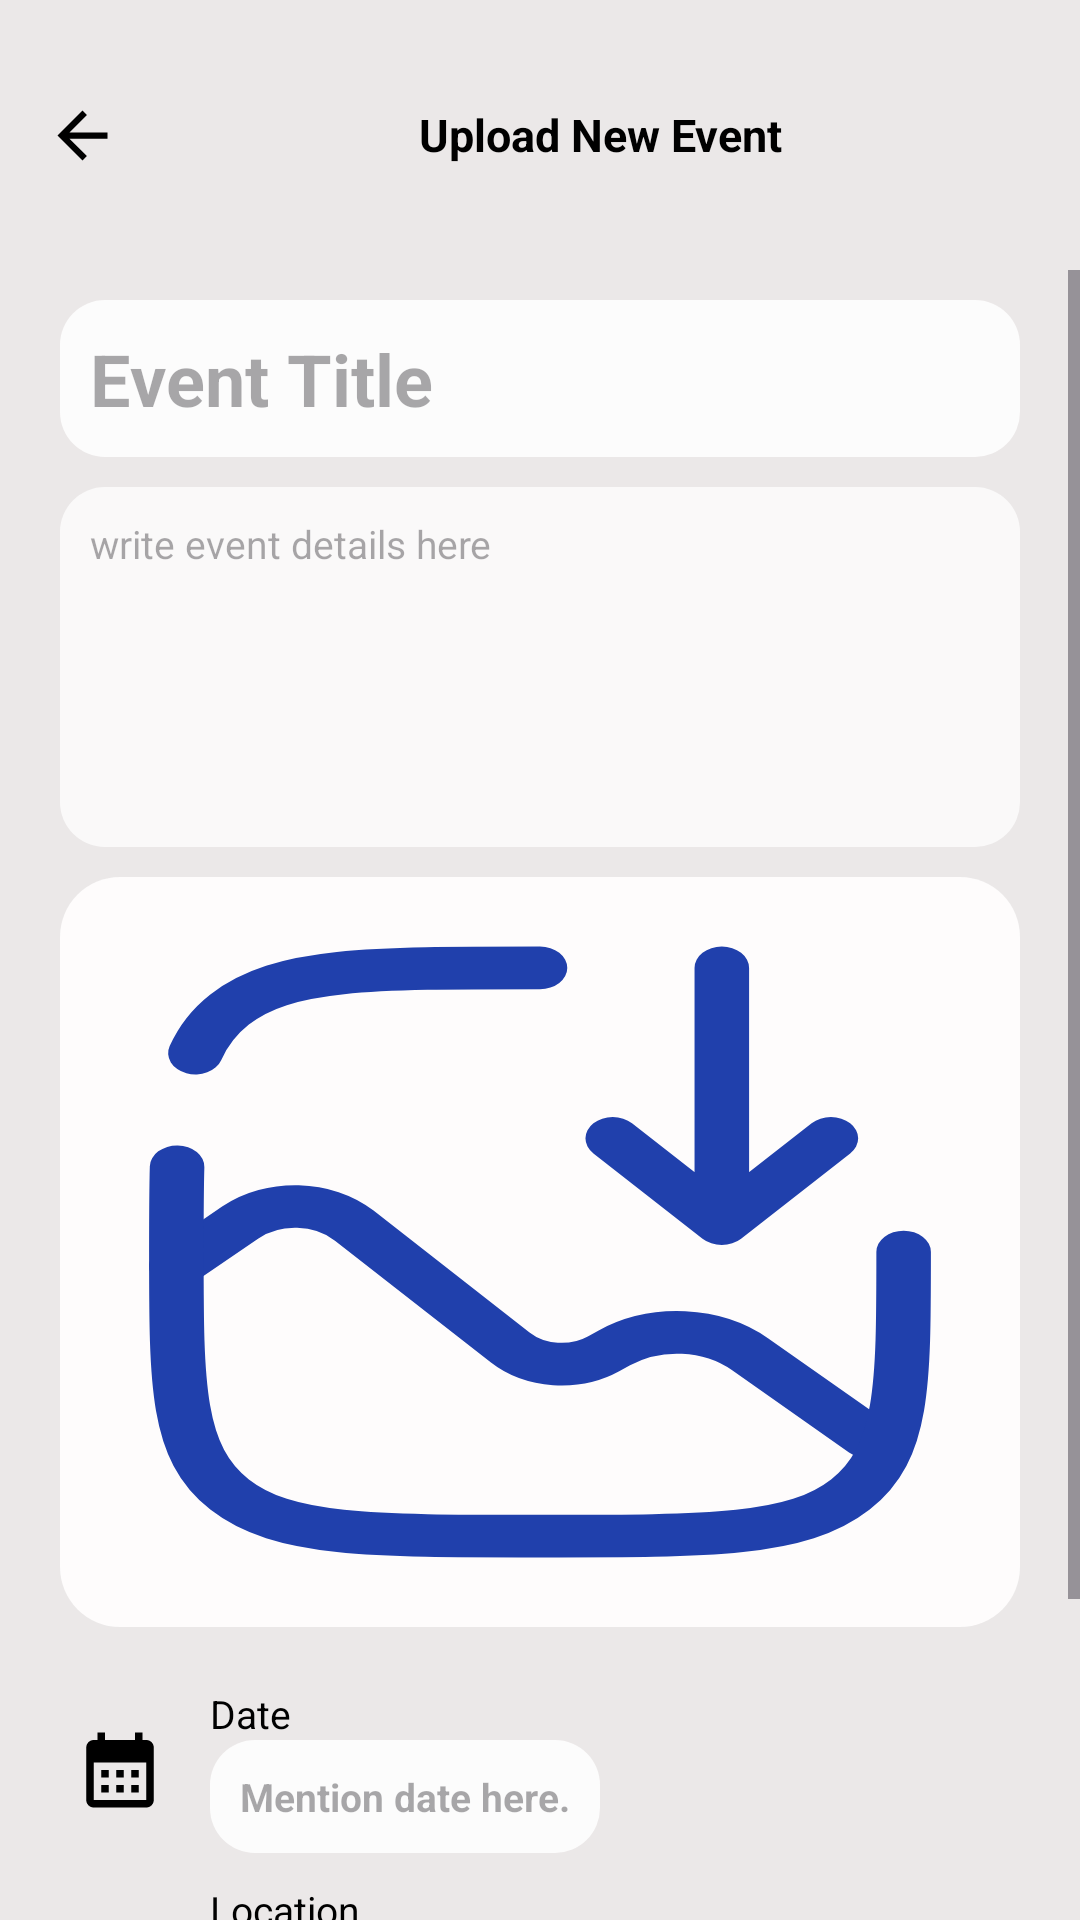

Write the Android layout XML for this screen, with the resource values it uses.
<!-- AndroidManifest.xml: application theme Theme.EduAlertApp -->
<!-- res/layout/fragment_uploadnews.xml -->
<?xml version="1.0" encoding="utf-8"?>
<androidx.constraintlayout.widget.ConstraintLayout xmlns:android="http://schemas.android.com/apk/res/android"
    xmlns:tools="http://schemas.android.com/tools"
    android:layout_width="match_parent"
    android:layout_height="match_parent"
    xmlns:app="http://schemas.android.com/apk/res-auto"
    tools:context=".ui.fragments.admin.UploadNewsFragment">

    <androidx.constraintlayout.widget.ConstraintLayout
        android:id="@+id/layoutTop"
        app:layout_constraintEnd_toEndOf="parent"
        app:layout_constraintStart_toStartOf="parent"
        app:layout_constraintTop_toTopOf="parent"
        android:layout_width="0dp"
        app:layout_constraintBottom_toTopOf="@id/scrollView"
        android:layout_marginVertical="20dp"
        android:layout_marginHorizontal="10dp"
        android:layout_height="50dp">

        <ImageView
            android:id="@+id/btnBack"
            app:layout_constraintBottom_toBottomOf="parent"
            app:layout_constraintEnd_toStartOf="@+id/btnSearch"
            app:layout_constraintStart_toStartOf="parent"
            app:layout_constraintTop_toTopOf="parent"
            android:layout_width="35dp"
            android:layout_height="0dp"
            android:padding="5dp"
            android:src="@drawable/icon_back" />
        <TextView
            android:id="@+id/btnSearch"
            app:layout_constraintBottom_toBottomOf="parent"
            app:layout_constraintEnd_toEndOf="parent"
            app:layout_constraintStart_toEndOf="@id/btnBack"
            app:layout_constraintTop_toTopOf="parent"
            android:layout_width="0dp"
            android:layout_height="0dp"
            android:layout_marginEnd="10dp"
            android:paddingStart="15dp"
            android:textSize="15sp"
            android:textStyle="bold"
            android:gravity="center"
            android:text="Upload New Event" />
    </androidx.constraintlayout.widget.ConstraintLayout>
    <ScrollView
        android:layout_width="match_parent"
        android:layout_height="0dp"
        android:id="@+id/scrollView"
        app:layout_constraintTop_toBottomOf="@id/layoutTop"
        app:layout_constraintBottom_toBottomOf="parent">
        <LinearLayout
            android:layout_width="match_parent"
            android:layout_height="wrap_content"
            android:id="@+id/layoutLinear"
            android:gravity="center"
            android:layout_marginHorizontal="10dp"
            android:layout_marginTop="10dp"
            android:orientation="vertical">
            <EditText
                android:layout_width="match_parent"
                android:layout_height="wrap_content"
                android:id="@+id/txtTitle"
                android:layout_marginHorizontal="10dp"
                android:textStyle="bold"
                android:background="@drawable/edit_text"
                android:padding="10dp"
                android:hint="Event Title"
                style="@style/TextAppearance.AppCompat.Headline"
                />
            <EditText
                android:layout_width="match_parent"
                android:layout_height="120dp"
                android:id="@+id/txtDetails"
                android:backgroundTint="@color/cardColor"
                android:background="@drawable/edit_text"
                android:layout_marginTop="10dp"
                android:padding="10dp"
                android:gravity="top"
                android:hint="write event details here"
                android:layout_marginHorizontal="10dp"/>

            <ImageView
                android:layout_width="match_parent"
                android:layout_height="250dp"
                android:background="@drawable/image_layout"
                android:layout_marginTop="10dp"
                android:src="@drawable/alll"
                android:scaleType="fitXY"
                android:layout_marginHorizontal="10dp"
                android:id="@+id/imgFeed"/>

            <androidx.constraintlayout.widget.ConstraintLayout
                android:layout_width="match_parent"
                android:layout_height="wrap_content"
                android:layout_marginHorizontal="10dp"
                android:layout_marginTop="20dp">
                <ImageView
                    android:layout_width="40dp"
                    android:layout_height="0dp"
                    android:id="@+id/iconCalender"
                    android:padding="5dp"
                    app:layout_constraintStart_toStartOf="parent"
                    app:layout_constraintTop_toTopOf="parent"
                    app:layout_constraintBottom_toBottomOf="parent"
                    app:layout_constraintEnd_toStartOf="@id/txtDate"
                    android:src="@drawable/icon_calendar"/>
                <TextView
                    android:layout_width="wrap_content"
                    android:layout_height="match_parent"
                    android:id="@+id/txtDate"
                    app:layout_constraintTop_toTopOf="parent"
                    app:layout_constraintBottom_toTopOf="@id/txtDateValue"
                    app:layout_constraintStart_toEndOf="@id/iconCalender"
                    android:layout_marginStart="10dp"
                    android:text="Date"/>
                <EditText
                    android:layout_width="wrap_content"
                    android:layout_height="wrap_content"
                    android:id="@+id/txtDateValue"
                    android:textStyle="bold"
                    android:hint="Mention date here."
                    android:background="@drawable/edit_text"
                    android:padding="10dp"
                    app:layout_constraintStart_toStartOf="@id/txtDate"
                    app:layout_constraintTop_toBottomOf="@id/txtDate"
                 />
            </androidx.constraintlayout.widget.ConstraintLayout>

            <androidx.constraintlayout.widget.ConstraintLayout
                android:layout_width="match_parent"
                android:layout_marginVertical="10dp"
                android:layout_height="wrap_content"
                android:layout_marginHorizontal="10dp">
                <ImageView
                    android:layout_width="40dp"
                    android:layout_height="0dp"
                    android:id="@+id/iconLocation"
                    android:padding="10dp"
                    app:layout_constraintStart_toStartOf="parent"
                    app:layout_constraintTop_toTopOf="parent"
                    app:layout_constraintBottom_toBottomOf="parent"
                    app:layout_constraintEnd_toStartOf="@id/txtLocation"
                    android:src="@drawable/icon_location"/>
                <TextView
                    android:layout_width="wrap_content"
                    android:layout_height="match_parent"
                    android:id="@+id/txtLocation"
                    app:layout_constraintTop_toTopOf="parent"
                    app:layout_constraintBottom_toTopOf="@id/txtLocationValue"
                    app:layout_constraintStart_toEndOf="@id/iconLocation"
                    android:layout_marginStart="10dp"
                    android:text="Location"/>
                <EditText
                    android:layout_width="wrap_content"
                    android:layout_height="wrap_content"
                    android:id="@+id/txtLocationValue"
                    android:textStyle="bold"
                    android:background="@drawable/edit_text"
                    android:hint="Mark location here."
                    android:padding="10dp"
                    app:layout_constraintStart_toStartOf="@id/txtLocation"
                    app:layout_constraintTop_toBottomOf="@id/txtLocation"
                   />
            </androidx.constraintlayout.widget.ConstraintLayout>
            <com.google.android.material.button.MaterialButton
                android:layout_width="150dp"
                android:layout_height="60dp"
                android:text="Save"
                android:id="@+id/btnSave"
                android:layout_marginHorizontal="50dp"
                app:cornerRadius="15dp"
                android:textSize="15dp"
                android:drawableTint="@color/white"
                android:drawableLeft="@drawable/icon_upload"
                android:layout_marginVertical="10dp"
                android:textColor="@color/white"
                android:backgroundTint="#3646A8"/>
        </LinearLayout>
    </ScrollView>
    <View
        android:id="@+id/view1"
        android:layout_width="wrap_content"
        android:layout_height="wrap_content"
        android:visibility="gone"
        app:layout_constraintTop_toTopOf="parent"
        app:layout_constraintBottom_toBottomOf="parent"
        app:layout_constraintStart_toStartOf="parent"
        app:layout_constraintEnd_toEndOf="parent"
        android:background="#5EFFFFFF"/>
    <ProgressBar
        android:id="@+id/prgressBar"
        android:layout_width="wrap_content"
        android:layout_height="wrap_content"
        android:visibility="gone"
        app:layout_constraintTop_toTopOf="parent"
        app:layout_constraintBottom_toBottomOf="parent"
        app:layout_constraintStart_toStartOf="parent"
        app:layout_constraintEnd_toEndOf="parent"
        android:indeterminate="false"
        android:indeterminateTint="#3747AE"
        />


</androidx.constraintlayout.widget.ConstraintLayout>
<!-- resources referenced by this layout -->
<resources>
  <color name="cardColor">#DEFFFFFF</color>
  <color name="white">#FFFFFFFF</color>
  <!-- drawable edit_text (drawable) -->
  <?xml version="1.0" encoding="utf-8"?>
  <shape android:shape="rectangle" xmlns:android="http://schemas.android.com/apk/res/android">
  <solid android:color="@color/cardColor"/>
      <corners android:radius="15dp"/>
  </shape>
  <!-- drawable icon_back (drawable) -->
  <vector xmlns:android="http://schemas.android.com/apk/res/android"
      android:width="24dp"
      android:height="24dp"
      android:autoMirrored="true"
      android:tint="@color/iconColor"
      android:viewportWidth="24"
      android:viewportHeight="24">
  
      <path
          android:fillColor="@android:color/white"
          android:pathData="M20,11H7.83l5.59,-5.59L12,4l-8,8 8,8 1.41,-1.41L7.83,13H20v-2z" />
  
  </vector>
  <!-- drawable icon_calendar (drawable) -->
  <vector xmlns:android="http://schemas.android.com/apk/res/android"
      android:width="24dp"
      android:height="24dp"
      android:tint="@color/iconColor"
      android:viewportWidth="24"
      android:viewportHeight="24">
  
      <path
          android:fillColor="@android:color/white"
          android:pathData="M19,4h-1V2h-2v2H8V2H6v2H5C3.89,4 3.01,4.9 3.01,6L3,20c0,1.1 0.89,2 2,2h14c1.1,0 2,-0.9 2,-2V6C21,4.9 20.1,4 19,4zM19,20H5V10h14V20zM9,14H7v-2h2V14zM13,14h-2v-2h2V14zM17,14h-2v-2h2V14zM9,18H7v-2h2V18zM13,18h-2v-2h2V18zM17,18h-2v-2h2V18z" />
  
  </vector>
  <!-- drawable icon_location (drawable) -->
  <vector xmlns:android="http://schemas.android.com/apk/res/android"
      android:width="24dp"
      android:height="24dp"
      android:tint="@color/iconColor"
      android:viewportWidth="24"
      android:viewportHeight="24">
  
      <path
          android:fillColor="@android:color/white"
          android:pathData="M12,2L12,2C8.13,2 5,5.13 5,9c0,1.74 0.5,3.37 1.41,4.84c0.95,1.54 2.2,2.86 3.16,4.4c0.47,0.75 0.81,1.45 1.17,2.26C11,21.05 11.21,22 12,22h0c0.79,0 1,-0.95 1.25,-1.5c0.37,-0.81 0.7,-1.51 1.17,-2.26c0.96,-1.53 2.21,-2.85 3.16,-4.4C18.5,12.37 19,10.74 19,9C19,5.13 15.87,2 12,2zM12,11.75c-1.38,0 -2.5,-1.12 -2.5,-2.5s1.12,-2.5 2.5,-2.5s2.5,1.12 2.5,2.5S13.38,11.75 12,11.75z" />
  
  </vector>
  <!-- drawable icon_upload (drawable) -->
  <vector xmlns:android="http://schemas.android.com/apk/res/android"
      android:width="24dp"
      android:height="24dp"
      android:tint="@color/iconColor"
      android:viewportWidth="24"
      android:viewportHeight="24">
  
      <path
          android:fillColor="@android:color/white"
          android:pathData="M14,2L6,2c-1.1,0 -1.99,0.9 -1.99,2L4,20c0,1.1 0.89,2 1.99,2L18,22c1.1,0 2,-0.9 2,-2L20,8l-6,-6zM18,20L6,20L6,4h7v5h5v11zM8,15.01l1.41,1.41L11,14.84L11,19h2v-4.16l1.59,1.59L16,15.01 12.01,11z" />
  
  </vector>
  <!-- drawable image_layout (drawable) -->
  <?xml version="1.0" encoding="utf-8"?>
  <shape android:shape="rectangle" xmlns:android="http://schemas.android.com/apk/res/android">
  <corners android:radius="20dp"/>
      <solid android:color="@color/appBackGroundColor"/>
  </shape>
  <style name="Theme.EduAlertApp" parent="Base.Theme.EduAlertApp" />
  <color name="iconColor">#000000</color>
  <color name="appBackGroundColor">#E6FFFEFE</color>
  <style name="Base.Theme.EduAlertApp" parent="Theme.Material3.DayNight.NoActionBar">
          
          
          <item name="android:statusBarColor">#303F9F</item>
          <item name="android:textColor">@color/black</item>
          <item name="fontFamily">@font/poppins</item>
          <item name="android:textSize">13sp</item>
          <item name="android:windowBackground">#E6E9E6E6</item>
          <item name="android:windowLightStatusBar">false</item>
      </style>
  <color name="black">#FF000000</color>
</resources>
